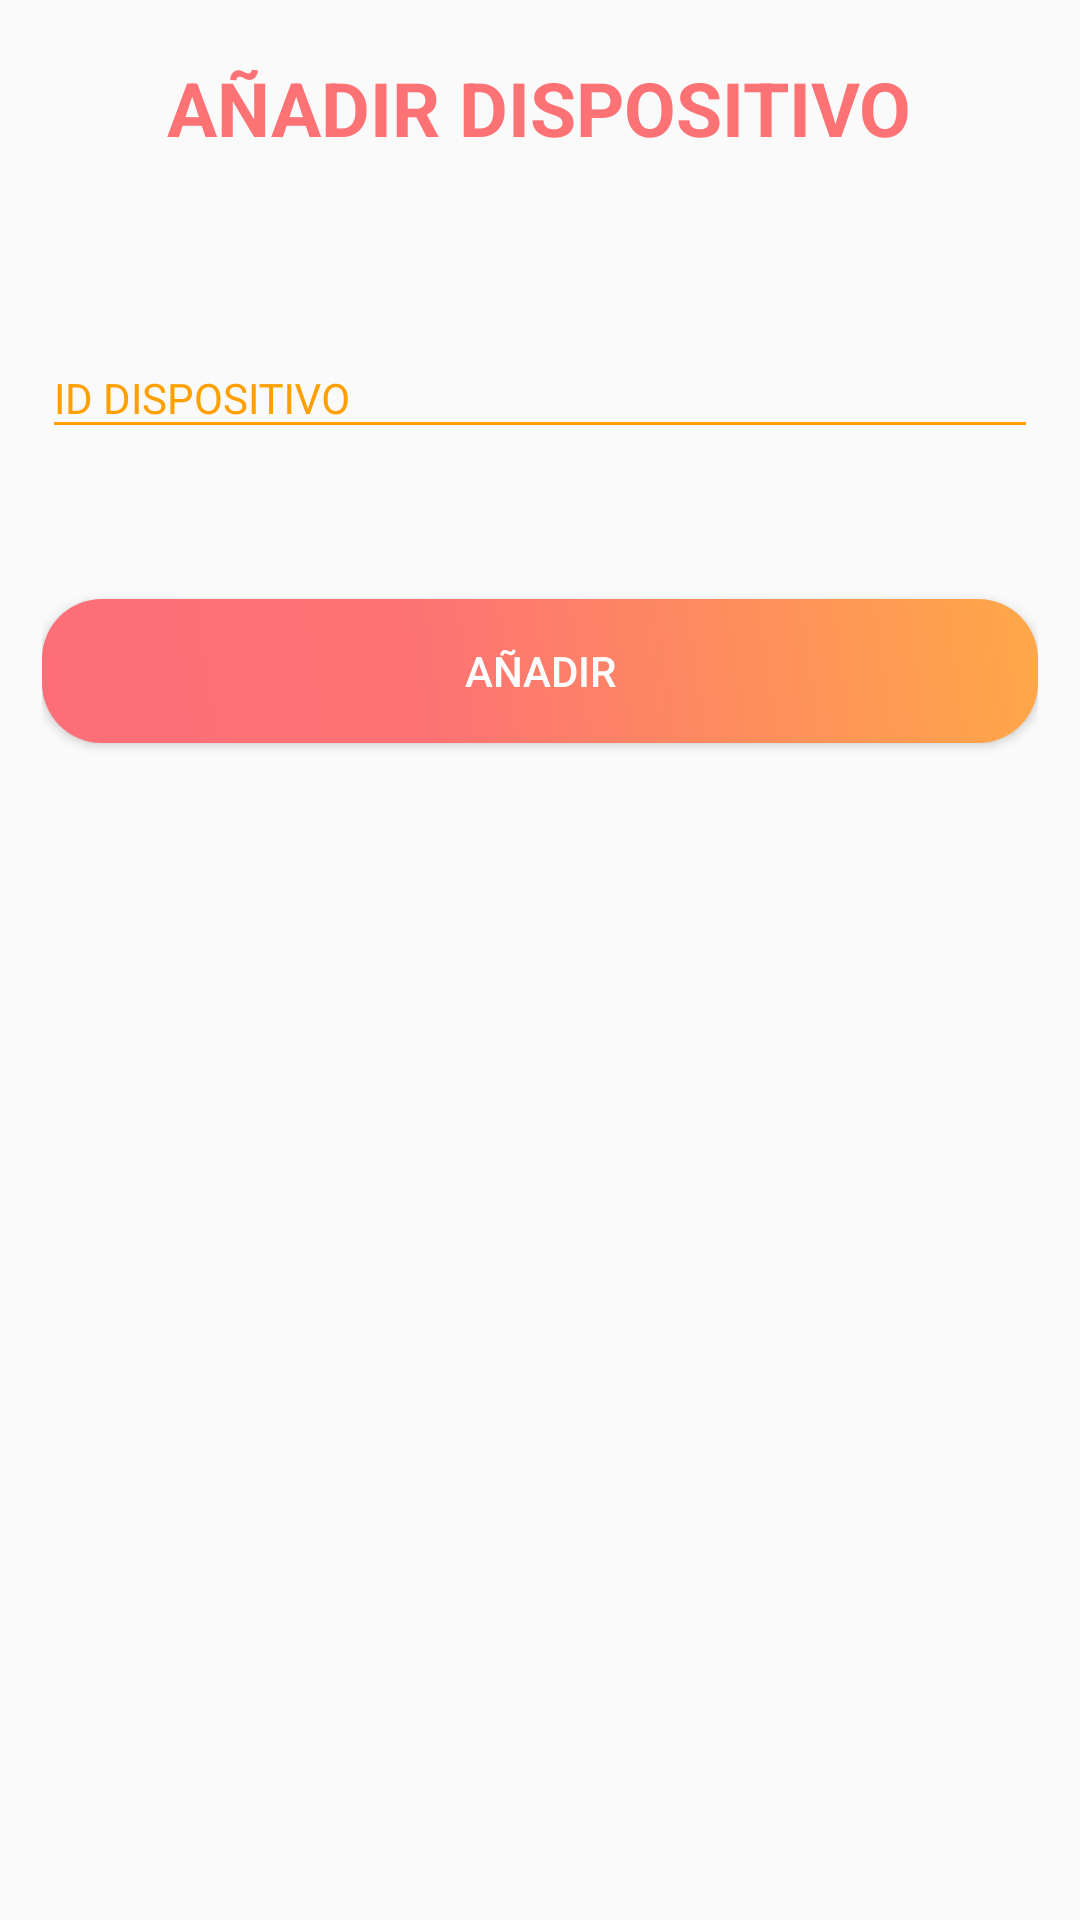

This screen was rendered from an Android layout file. Write that file and the resources it references.
<!-- AndroidManifest.xml: application theme Theme.AppCompat.Light.NoActionBar -->
<!-- res/layout/dialog_add_device.xml -->
<?xml version="1.0" encoding="utf-8"?>
<LinearLayout xmlns:android="http://schemas.android.com/apk/res/android"
    android:orientation="vertical"
    android:layout_width="match_parent"
    android:layout_height="match_parent"
    android:padding="14dp"
    android:background="@drawable/border_dialog">

    <TextView
        android:layout_gravity="center"
        android:layout_width="wrap_content"
        android:layout_height="wrap_content"
        android:textSize="25sp"
        android:textStyle="bold"
        android:textColor="@color/colorAccentLight"
        android:layout_marginTop="5dp"
        android:text="@string/tvAddDevice"/>

    <android.support.design.widget.TextInputLayout
        android:layout_width="match_parent"
        android:layout_height="wrap_content"
        android:layout_marginTop="50dp"
        android:layout_marginBottom="50dp"
        android:theme="@style/TextInputLayoutTheme">

        <android.support.design.widget.TextInputEditText
            android:id="@+id/etIdAddDevice"
            android:layout_width="match_parent"
            android:layout_height="wrap_content"
            android:hint="@string/idDevice"/>
    </android.support.design.widget.TextInputLayout>

    <Button
        android:id="@+id/btnAddDevice"
        android:layout_gravity="center"
        android:layout_width="match_parent"
        android:layout_height="wrap_content"
        android:background="@animator/rounded_button_degradado"
        android:textColor="@android:color/white"
        android:text="@string/btnAddDevice"/>

</LinearLayout>
<!-- resources referenced by this layout -->
<resources>
  <color name="colorAccentLight">#FFFD7274</color>
  <string name="btnAddDevice">Añadir</string>
  <string name="idDevice">ID dispositivo</string>
  <string name="tvAddDevice">Añadir dispositivo</string>
  <style name="TextInputLayoutTheme" parent="TextAppearance.AppCompat">
          
          <item name="android:textColorHint">@color/colorPrimaryDark</item>
          
          <item name="colorAccent">@color/colorAccentLight</item>
          
          <item name="colorControlNormal">@color/colorPrimaryDark</item>
          
          <item name="colorControlActivated">@color/colorAccentLight</item>
      </style>
  <color name="colorPrimaryDark">#FFA000</color>
</resources>
